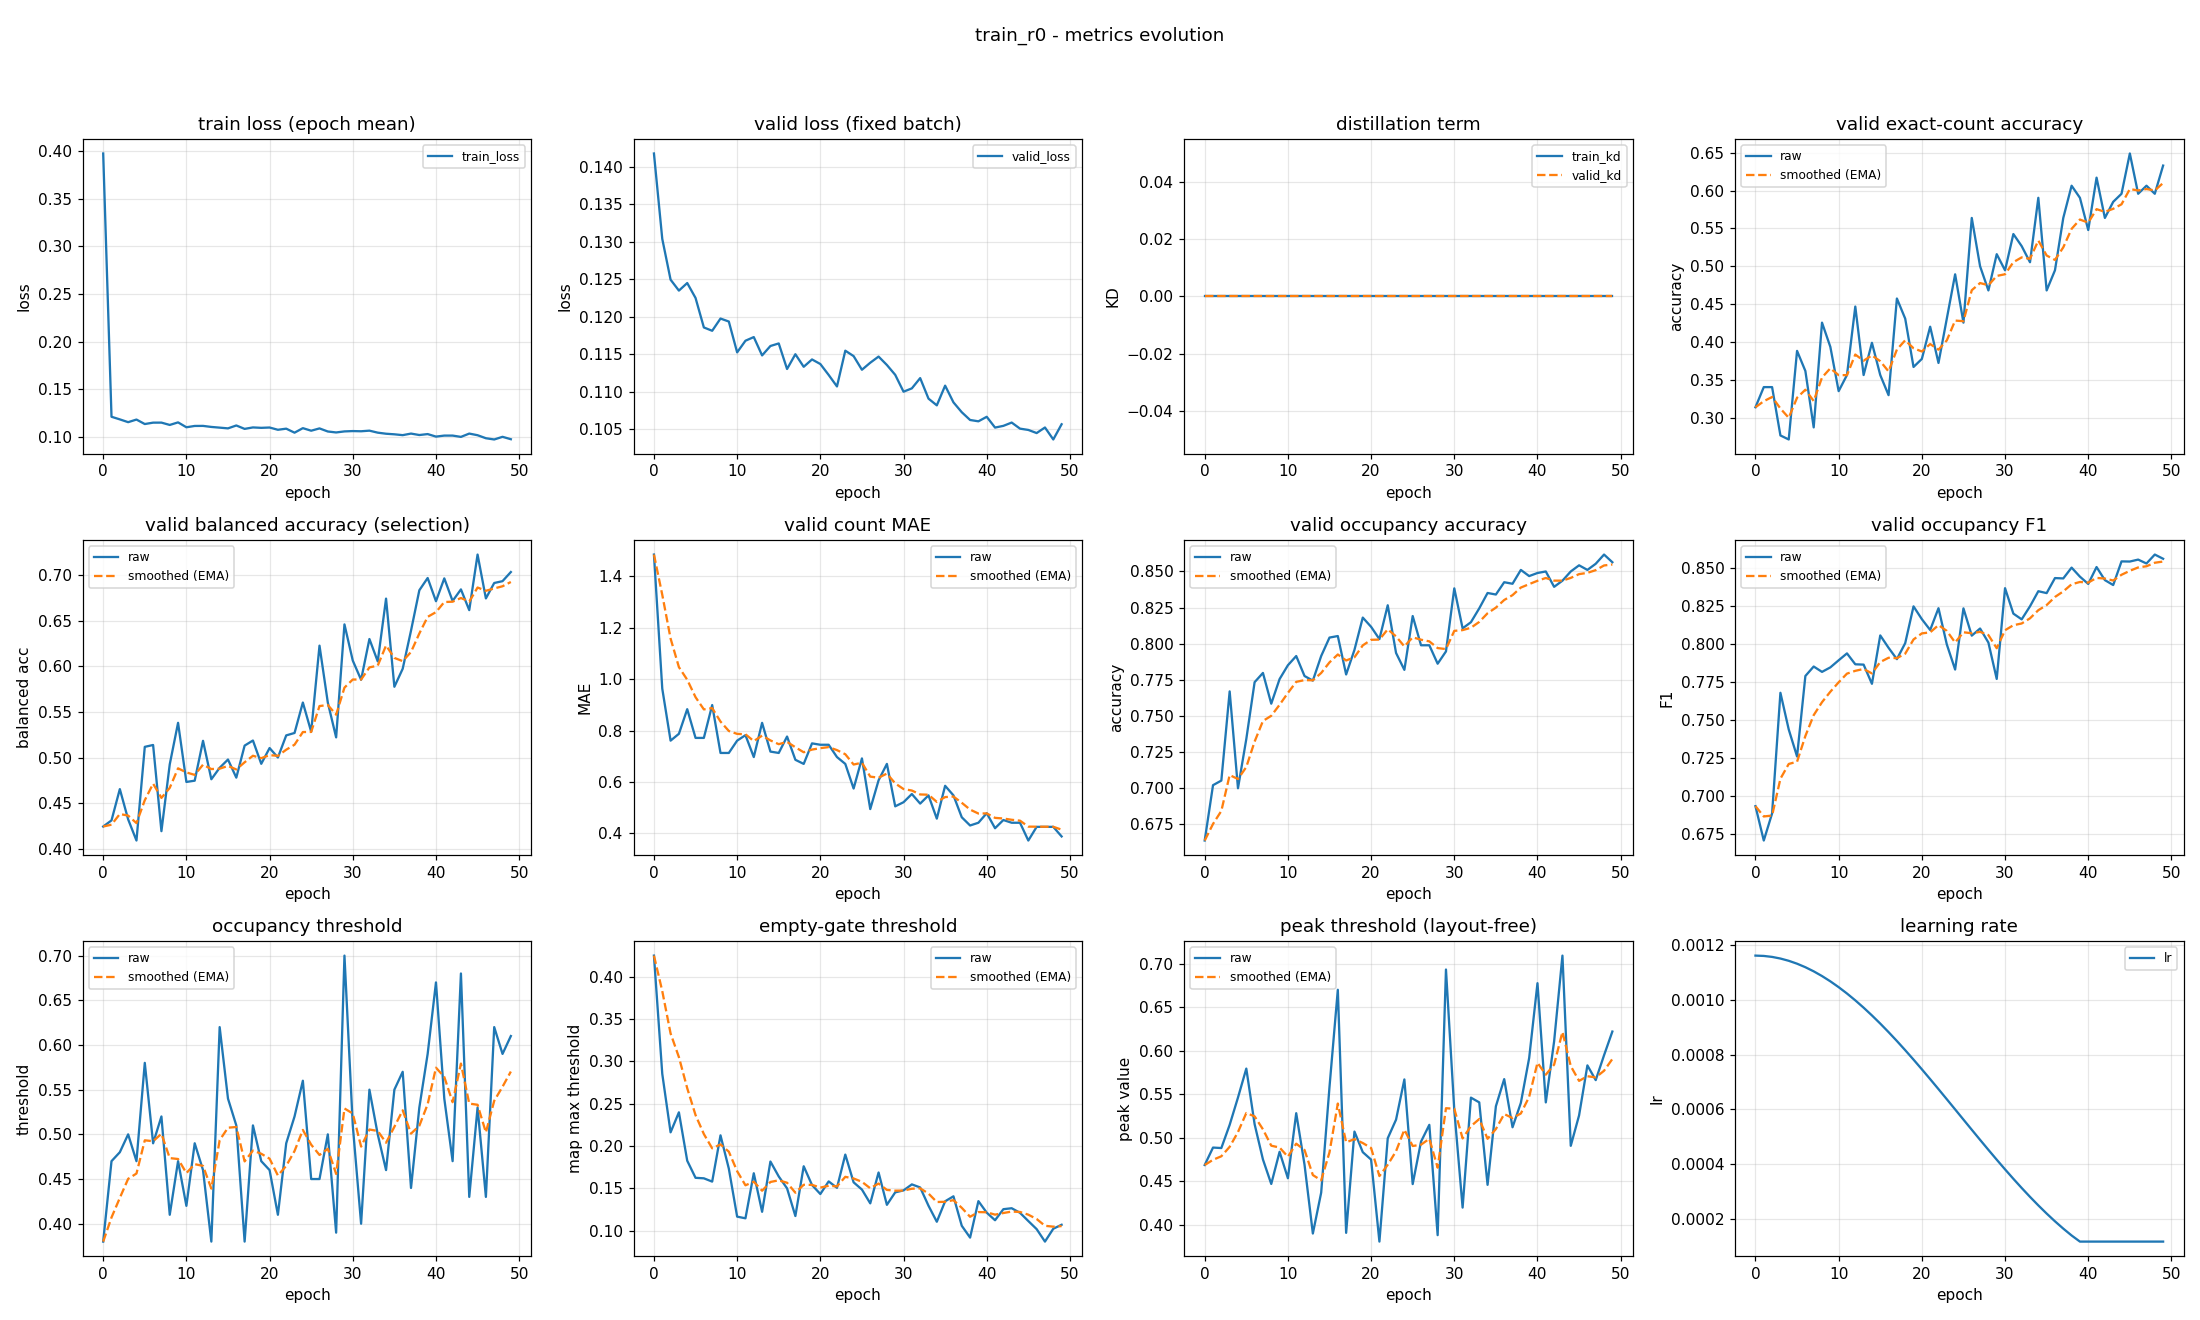

The file beside this chart, header and first rows:
epoch, train_loss, valid_loss, train_kd, valid_kd, valid_accuracy, valid_accuracy_smoothed, valid_balanced_accuracy, valid_balanced_accuracy_smoothed, valid_mae, valid_mae_smoothed, valid_occupancy_accuracy, valid_occupancy_accuracy_smoothed, valid_occupancy_f1, valid_occupancy_f1_smoothed, valid_occupancy_threshold, valid_occupancy_threshold_smoothed, valid_empty_threshold, valid_empty_threshold_smoothed, valid_peak_threshold, valid_peak_threshold_smoothed, learning_rate
0, 0.3972, 0.1417, 0.0, 0.0, 0.3138, 0.3138, 0.4245, 0.4245, 1.484, 1.484, 0.6638, 0.6638, 0.6932, 0.6932, 0.38, 0.38, 0.4247, 0.4247, 0.4688, 0.4688, 0.001163
1, 0.1214, 0.1304, 0.0, 0.0, 0.3404, 0.3218, 0.4312, 0.4265, 0.9628, 1.328, 0.7021, 0.6753, 0.6706, 0.6864, 0.47, 0.407, 0.2852, 0.3828, 0.4889, 0.4748, 0.001161
2, 0.1187, 0.1249, 0.0, 0.0, 0.3404, 0.3274, 0.4655, 0.4382, 0.7606, 1.158, 0.7053, 0.6843, 0.6884, 0.687, 0.48, 0.4289, 0.2162, 0.3328, 0.4883, 0.4789, 0.001158
3, 0.1157, 0.1235, 0.0, 0.0, 0.2766, 0.3122, 0.4323, 0.4364, 0.7872, 1.046, 0.767, 0.7091, 0.7678, 0.7112, 0.5, 0.4502, 0.2398, 0.3049, 0.515, 0.4897, 0.001152
4, 0.1185, 0.1245, 0.0, 0.0, 0.2713, 0.2999, 0.4091, 0.4283, 0.883, 0.9974, 0.7, 0.7064, 0.7436, 0.721, 0.47, 0.4562, 0.1827, 0.2682, 0.5463, 0.5067, 0.001144
5, 0.1138, 0.1225, 0.0, 0.0, 0.3883, 0.3264, 0.5118, 0.4533, 0.7713, 0.9296, 0.734, 0.7147, 0.7259, 0.7224, 0.58, 0.4933, 0.1625, 0.2365, 0.5796, 0.5286, 0.001133
6, 0.1152, 0.1185, 0.0, 0.0, 0.3617, 0.337, 0.5139, 0.4715, 0.7713, 0.8821, 0.7734, 0.7323, 0.7788, 0.7393, 0.49, 0.4923, 0.1619, 0.2141, 0.5157, 0.5247, 0.00112
7, 0.1153, 0.1181, 0.0, 0.0, 0.2872, 0.3221, 0.4194, 0.4559, 0.8989, 0.8871, 0.7798, 0.7465, 0.785, 0.7531, 0.52, 0.5006, 0.158, 0.1973, 0.4752, 0.5099, 0.001105
8, 0.1128, 0.1197, 0.0, 0.0, 0.4255, 0.3531, 0.4927, 0.4669, 0.7128, 0.8348, 0.7585, 0.7501, 0.7815, 0.7616, 0.41, 0.4734, 0.2126, 0.2019, 0.4471, 0.491, 0.001088
9, 0.1155, 0.1193, 0.0, 0.0, 0.3936, 0.3653, 0.5381, 0.4883, 0.7128, 0.7982, 0.7755, 0.7578, 0.7845, 0.7685, 0.47, 0.4724, 0.1733, 0.1933, 0.484, 0.4889, 0.001069
10, 0.1104, 0.1152, 0.0, 0.0, 0.3351, 0.3562, 0.4733, 0.4838, 0.7606, 0.7869, 0.7851, 0.766, 0.7891, 0.7747, 0.42, 0.4567, 0.1167, 0.1703, 0.4536, 0.4783, 0.001047
11, 0.1118, 0.1168, 0.0, 0.0, 0.3564, 0.3563, 0.4747, 0.4811, 0.7819, 0.7854, 0.7915, 0.7736, 0.7937, 0.7804, 0.49, 0.4667, 0.1147, 0.1536, 0.5284, 0.4933, 0.001024
12, 0.1118, 0.1173, 0.0, 0.0, 0.4468, 0.3834, 0.5184, 0.4923, 0.6968, 0.7588, 0.7777, 0.7748, 0.7865, 0.7822, 0.46, 0.4647, 0.1678, 0.1579, 0.4691, 0.4861, 0.0009989
13, 0.1107, 0.1148, 0.0, 0.0, 0.3564, 0.3753, 0.4763, 0.4875, 0.8298, 0.7801, 0.7745, 0.7747, 0.7863, 0.7834, 0.38, 0.4393, 0.1224, 0.1472, 0.3901, 0.4573, 0.0009722
14, 0.11, 0.1161, 0.0, 0.0, 0.3989, 0.3824, 0.4889, 0.4879, 0.7181, 0.7615, 0.7915, 0.7798, 0.7737, 0.7805, 0.62, 0.4935, 0.1817, 0.1576, 0.4371, 0.4512, 0.0009438
15, 0.1092, 0.1164, 0.0, 0.0, 0.3564, 0.3746, 0.4979, 0.4909, 0.7128, 0.7469, 0.8043, 0.7871, 0.8055, 0.788, 0.54, 0.5074, 0.1641, 0.1595, 0.5585, 0.4834, 0.0009139
16, 0.1123, 0.113, 0.0, 0.0, 0.3298, 0.3612, 0.4781, 0.4871, 0.7766, 0.7558, 0.8053, 0.7926, 0.7973, 0.7908, 0.51, 0.5082, 0.15, 0.1567, 0.6702, 0.5394, 0.0008827
17, 0.1087, 0.115, 0.0, 0.0, 0.4574, 0.39, 0.5132, 0.4949, 0.6862, 0.7349, 0.7787, 0.7884, 0.7899, 0.7905, 0.38, 0.4697, 0.1174, 0.1449, 0.3909, 0.4949, 0.0008502
18, 0.1102, 0.1133, 0.0, 0.0, 0.4309, 0.4023, 0.5188, 0.5021, 0.6702, 0.7155, 0.7957, 0.7906, 0.8004, 0.7935, 0.51, 0.4818, 0.1761, 0.1543, 0.5073, 0.4986, 0.0008166
19, 0.1098, 0.1143, 0.0, 0.0, 0.367, 0.3917, 0.4932, 0.4994, 0.75, 0.7259, 0.8181, 0.7989, 0.8246, 0.8028, 0.47, 0.4783, 0.154, 0.1542, 0.4836, 0.4941, 0.0007821
20, 0.1101, 0.1137, 0.0, 0.0, 0.3777, 0.3875, 0.5105, 0.5027, 0.7447, 0.7315, 0.8117, 0.8027, 0.8162, 0.8068, 0.46, 0.4728, 0.1434, 0.1509, 0.4751, 0.4884, 0.0007467
21, 0.1078, 0.1122, 0.0, 0.0, 0.4202, 0.3973, 0.5001, 0.502, 0.7447, 0.7355, 0.8032, 0.8029, 0.8091, 0.8075, 0.41, 0.454, 0.1582, 0.1531, 0.3809, 0.4561, 0.0007107
22, 0.1089, 0.1107, 0.0, 0.0, 0.3723, 0.3898, 0.5244, 0.5087, 0.6968, 0.7239, 0.8266, 0.81, 0.8234, 0.8123, 0.49, 0.4648, 0.1507, 0.1524, 0.4995, 0.4692, 0.0006741
23, 0.1047, 0.1154, 0.0, 0.0, 0.4309, 0.4021, 0.527, 0.5142, 0.6702, 0.7078, 0.7936, 0.8051, 0.7996, 0.8085, 0.52, 0.4813, 0.1899, 0.1636, 0.5209, 0.4847, 0.0006372
24, 0.1095, 0.1147, 0.0, 0.0, 0.4894, 0.4283, 0.5604, 0.528, 0.5745, 0.6678, 0.7819, 0.7981, 0.7831, 0.8009, 0.56, 0.5049, 0.1571, 0.1617, 0.5672, 0.5094, 0.0006
25, 0.1068, 0.1129, 0.0, 0.0, 0.4255, 0.4275, 0.5284, 0.5282, 0.6915, 0.6749, 0.8191, 0.8044, 0.8233, 0.8076, 0.45, 0.4885, 0.1486, 0.1578, 0.4469, 0.4907, 0.0005627
26, 0.1092, 0.1138, 0.0, 0.0, 0.5638, 0.4684, 0.6227, 0.5565, 0.4947, 0.6208, 0.7989, 0.8028, 0.8054, 0.8069, 0.45, 0.4769, 0.1323, 0.1501, 0.4957, 0.4922, 0.0005255
27, 0.106, 0.1147, 0.0, 0.0, 0.5, 0.4779, 0.5603, 0.5577, 0.6064, 0.6165, 0.7989, 0.8016, 0.8101, 0.8079, 0.5, 0.4838, 0.1688, 0.1557, 0.515, 0.499, 0.0004885
28, 0.105, 0.1135, 0.0, 0.0, 0.4681, 0.4749, 0.5222, 0.547, 0.6702, 0.6326, 0.7862, 0.797, 0.8008, 0.8057, 0.39, 0.4557, 0.1306, 0.1482, 0.3883, 0.4658, 0.000452
29, 0.1061, 0.1122, 0.0, 0.0, 0.516, 0.4872, 0.646, 0.5767, 0.5053, 0.5944, 0.7947, 0.7963, 0.7769, 0.7971, 0.7, 0.529, 0.1453, 0.1473, 0.6934, 0.5341, 0.0004159
30, 0.1064, 0.11, 0.0, 0.0, 0.4947, 0.4895, 0.6064, 0.5856, 0.5213, 0.5725, 0.8383, 0.8089, 0.8366, 0.8089, 0.51, 0.5233, 0.1476, 0.1474, 0.5319, 0.5334, 0.0003806
31, 0.1062, 0.1104, 0.0, 0.0, 0.5426, 0.5054, 0.5853, 0.5855, 0.5532, 0.5667, 0.8106, 0.8094, 0.8198, 0.8122, 0.4, 0.4863, 0.1547, 0.1496, 0.4199, 0.4994, 0.000346
32, 0.1068, 0.1118, 0.0, 0.0, 0.5266, 0.5118, 0.63, 0.5989, 0.516, 0.5515, 0.8149, 0.8111, 0.8161, 0.8134, 0.55, 0.5054, 0.1511, 0.1501, 0.5462, 0.5134, 0.0003124
33, 0.1047, 0.1091, 0.0, 0.0, 0.5053, 0.5098, 0.6055, 0.6009, 0.5479, 0.5504, 0.8245, 0.8151, 0.8247, 0.8167, 0.5, 0.5038, 0.1296, 0.1439, 0.5408, 0.5216, 0.00028
34, 0.1036, 0.1082, 0.0, 0.0, 0.5904, 0.534, 0.6743, 0.6229, 0.4574, 0.5225, 0.8351, 0.8211, 0.8346, 0.8221, 0.46, 0.4907, 0.1106, 0.1339, 0.4461, 0.499, 0.0002487
35, 0.103, 0.1108, 0.0, 0.0, 0.4681, 0.5142, 0.5776, 0.6093, 0.5851, 0.5413, 0.834, 0.825, 0.8333, 0.8255, 0.55, 0.5085, 0.1348, 0.1342, 0.5363, 0.5102, 0.0002189
36, 0.1021, 0.1086, 0.0, 0.0, 0.4947, 0.5084, 0.5974, 0.6057, 0.5479, 0.5433, 0.8426, 0.8302, 0.8432, 0.8308, 0.57, 0.5269, 0.1406, 0.1361, 0.5675, 0.5274, 0.0001905
37, 0.1038, 0.1072, 0.0, 0.0, 0.5638, 0.525, 0.6392, 0.6158, 0.4628, 0.5191, 0.8415, 0.8336, 0.843, 0.8345, 0.44, 0.5008, 0.1059, 0.127, 0.5122, 0.5228, 0.0001637
38, 0.1023, 0.1062, 0.0, 0.0, 0.6064, 0.5494, 0.6834, 0.6361, 0.4309, 0.4926, 0.8511, 0.8389, 0.8501, 0.8391, 0.53, 0.5096, 0.09192, 0.1165, 0.5402, 0.528, 0.0001387
39, 0.1032, 0.106, 0.0, 0.0, 0.5904, 0.5617, 0.6969, 0.6543, 0.4415, 0.4773, 0.8468, 0.8412, 0.8442, 0.8407, 0.59, 0.5337, 0.135, 0.122, 0.5918, 0.5471, 0.0001163
40, 0.1006, 0.1066, 0.0, 0.0, 0.5479, 0.5576, 0.6714, 0.6594, 0.4787, 0.4777, 0.8489, 0.8435, 0.8394, 0.8403, 0.67, 0.5746, 0.1214, 0.1218, 0.6777, 0.5863, 0.0001163
41, 0.1017, 0.1052, 0.0, 0.0, 0.617, 0.5754, 0.6965, 0.6705, 0.4202, 0.4605, 0.85, 0.8455, 0.8505, 0.8433, 0.54, 0.5642, 0.1124, 0.119, 0.5408, 0.5727, 0.0001163
42, 0.1017, 0.1054, 0.0, 0.0, 0.5638, 0.5719, 0.6717, 0.6709, 0.4521, 0.458, 0.8394, 0.8436, 0.8419, 0.8429, 0.47, 0.536, 0.1255, 0.1209, 0.6109, 0.5841, 0.0001163
43, 0.1003, 0.1059, 0.0, 0.0, 0.5851, 0.5759, 0.6844, 0.6749, 0.4415, 0.453, 0.8436, 0.8436, 0.8386, 0.8416, 0.68, 0.5792, 0.1266, 0.1226, 0.7094, 0.6217, 0.0001163
44, 0.1038, 0.1051, 0.0, 0.0, 0.5957, 0.5818, 0.6616, 0.6709, 0.4415, 0.4496, 0.85, 0.8455, 0.8542, 0.8454, 0.43, 0.5344, 0.1212, 0.1222, 0.4909, 0.5825, 0.0001163
45, 0.1021, 0.1049, 0.0, 0.0, 0.6489, 0.602, 0.7226, 0.6864, 0.3723, 0.4264, 0.8543, 0.8482, 0.8541, 0.848, 0.53, 0.5331, 0.1115, 0.119, 0.5259, 0.5655, 0.0001163
46, 0.0989, 0.1045, 0.0, 0.0, 0.5957, 0.6001, 0.6745, 0.6829, 0.4255, 0.4261, 0.8511, 0.849, 0.8554, 0.8502, 0.43, 0.5022, 0.1019, 0.1139, 0.5833, 0.5708, 0.0001163
47, 0.0976, 0.1052, 0.0, 0.0, 0.6064, 0.602, 0.6914, 0.6854, 0.4255, 0.426, 0.8553, 0.8509, 0.8528, 0.851, 0.62, 0.5375, 0.08721, 0.1059, 0.5664, 0.5695, 0.0001163
48, 0.1004, 0.1036, 0.0, 0.0, 0.5957, 0.6001, 0.6934, 0.6878, 0.4255, 0.4258, 0.8617, 0.8542, 0.8587, 0.8533, 0.59, 0.5533, 0.1024, 0.1048, 0.5949, 0.5771, 0.0001163
49, 0.09787, 0.1056, 0.0, 0.0, 0.633, 0.61, 0.7034, 0.6925, 0.3883, 0.4146, 0.8564, 0.8548, 0.8559, 0.8541, 0.61, 0.5703, 0.1071, 0.1055, 0.6222, 0.5906, 0.0001163
